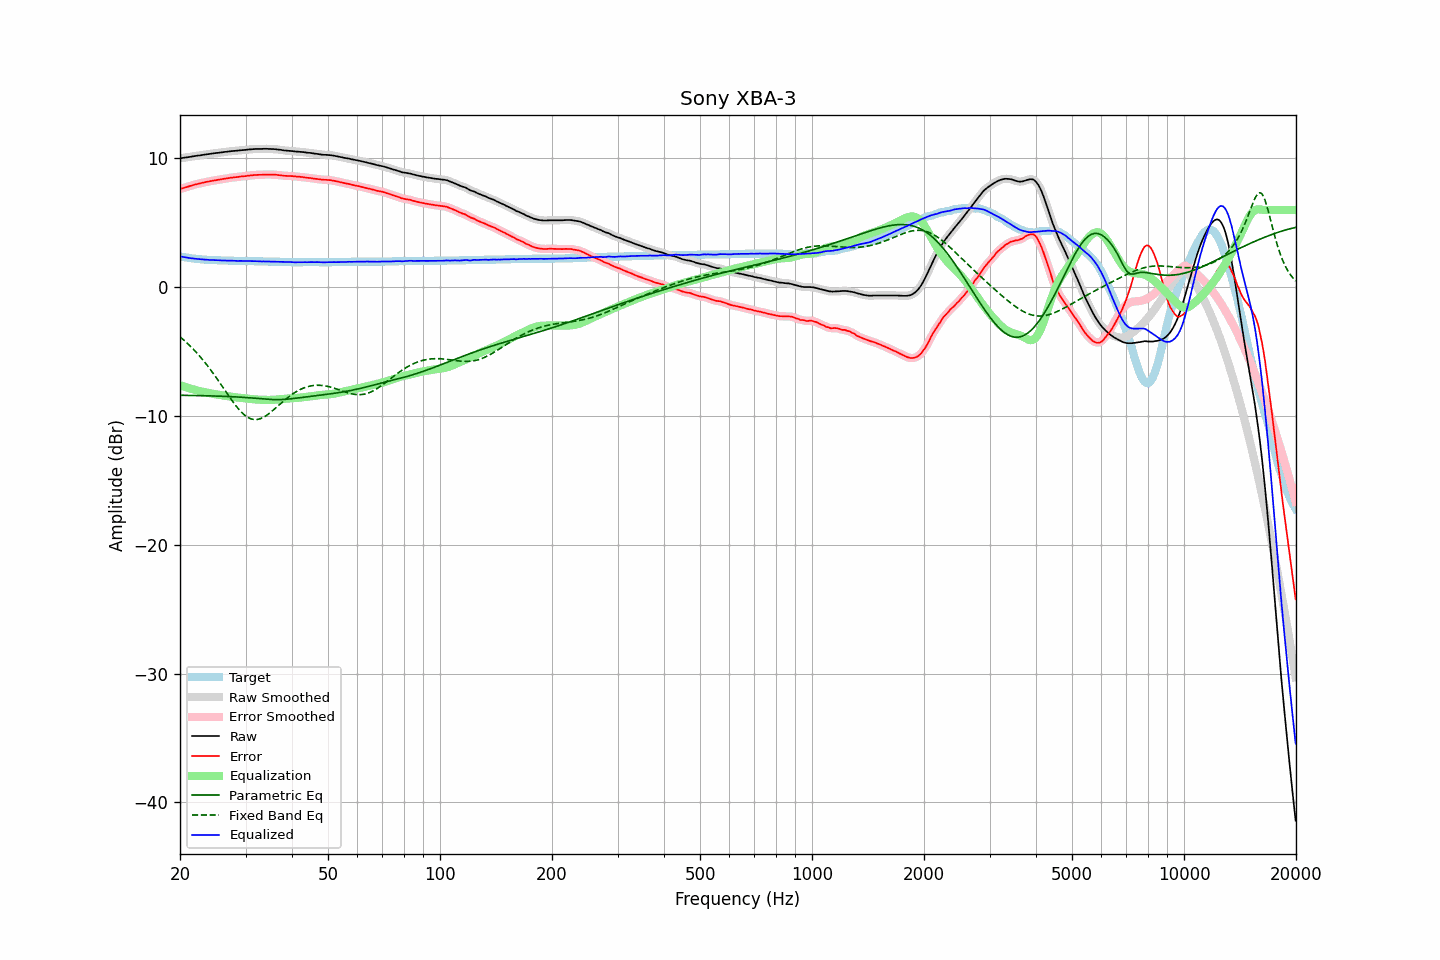

The file beside this chart, header and first rows:
frequency, raw, error, smoothed, error_smoothed, equalization, parametric_eq, fixed_band_eq, equalized_raw, equalized_smoothed, target
20.00, 10.01, 7.61, 10.01, 7.62, -7.61, -8.39, -3.85, 2.40, 2.40, 2.40
20.20, 10.03, 7.66, 10.03, 7.66, -7.66, -8.39, -3.96, 2.38, 2.38, 2.37
20.40, 10.05, 7.70, 10.05, 7.70, -7.70, -8.39, -4.06, 2.35, 2.35, 2.35
20.61, 10.07, 7.74, 10.07, 7.74, -7.74, -8.40, -4.17, 2.33, 2.33, 2.33
20.81, 10.08, 7.77, 10.08, 7.78, -7.78, -8.40, -4.29, 2.30, 2.31, 2.31
21.02, 10.10, 7.81, 10.10, 7.81, -7.82, -8.40, -4.40, 2.28, 2.28, 2.29
21.23, 10.12, 7.85, 10.12, 7.85, -7.86, -8.40, -4.52, 2.27, 2.26, 2.27
21.44, 10.14, 7.89, 10.14, 7.89, -7.89, -8.40, -4.65, 2.25, 2.25, 2.25
21.66, 10.16, 7.93, 10.16, 7.93, -7.93, -8.41, -4.77, 2.23, 2.23, 2.23
21.87, 10.18, 7.96, 10.18, 7.97, -7.96, -8.41, -4.90, 2.22, 2.22, 2.22
22.09, 10.20, 8.00, 10.20, 8.00, -8.00, -8.41, -5.04, 2.21, 2.21, 2.20
22.31, 10.22, 8.03, 10.22, 8.03, -8.03, -8.41, -5.18, 2.19, 2.19, 2.19
22.54, 10.23, 8.05, 10.23, 8.06, -8.06, -8.42, -5.32, 2.17, 2.18, 2.18
22.76, 10.25, 8.08, 10.25, 8.08, -8.09, -8.42, -5.46, 2.16, 2.16, 2.17
22.99, 10.27, 8.11, 10.27, 8.11, -8.12, -8.42, -5.61, 2.16, 2.16, 2.16
23.22, 10.29, 8.14, 10.29, 8.14, -8.14, -8.43, -5.76, 2.15, 2.15, 2.15
23.45, 10.31, 8.17, 10.31, 8.17, -8.17, -8.43, -5.92, 2.14, 2.14, 2.14
23.69, 10.33, 8.20, 10.33, 8.20, -8.19, -8.43, -6.08, 2.14, 2.13, 2.13
23.92, 10.34, 8.21, 10.35, 8.22, -8.22, -8.43, -6.24, 2.12, 2.13, 2.13
24.16, 10.36, 8.24, 10.36, 8.24, -8.24, -8.44, -6.41, 2.12, 2.12, 2.12
24.40, 10.38, 8.26, 10.38, 8.26, -8.27, -8.44, -6.57, 2.12, 2.12, 2.12
24.65, 10.40, 8.29, 10.40, 8.29, -8.29, -8.45, -6.75, 2.11, 2.11, 2.11
24.89, 10.41, 8.30, 10.41, 8.31, -8.31, -8.45, -6.92, 2.10, 2.11, 2.11
25.14, 10.43, 8.33, 10.43, 8.33, -8.33, -8.45, -7.10, 2.10, 2.10, 2.10
25.39, 10.44, 8.35, 10.44, 8.35, -8.35, -8.46, -7.28, 2.09, 2.09, 2.09
25.65, 10.46, 8.37, 10.46, 8.37, -8.37, -8.46, -7.46, 2.09, 2.09, 2.09
25.91, 10.47, 8.39, 10.47, 8.39, -8.39, -8.47, -7.64, 2.08, 2.08, 2.08
26.16, 10.49, 8.41, 10.49, 8.41, -8.41, -8.47, -7.83, 2.08, 2.08, 2.08
26.43, 10.51, 8.43, 10.51, 8.43, -8.43, -8.48, -8.01, 2.08, 2.07, 2.08
26.69, 10.52, 8.45, 10.52, 8.45, -8.45, -8.48, -8.20, 2.07, 2.07, 2.07
26.96, 10.54, 8.47, 10.54, 8.47, -8.47, -8.49, -8.38, 2.07, 2.07, 2.07
27.23, 10.55, 8.49, 10.55, 8.49, -8.49, -8.49, -8.56, 2.06, 2.06, 2.06
27.50, 10.57, 8.51, 10.57, 8.51, -8.51, -8.50, -8.74, 2.06, 2.06, 2.06
27.77, 10.58, 8.52, 10.58, 8.53, -8.52, -8.50, -8.91, 2.06, 2.06, 2.06
28.05, 10.59, 8.54, 10.59, 8.54, -8.54, -8.51, -9.08, 2.05, 2.05, 2.05
28.33, 10.60, 8.55, 10.60, 8.55, -8.56, -8.52, -9.24, 2.05, 2.05, 2.05
28.62, 10.61, 8.56, 10.61, 8.57, -8.57, -8.53, -9.39, 2.04, 2.05, 2.05
28.90, 10.63, 8.59, 10.63, 8.59, -8.58, -8.53, -9.54, 2.05, 2.04, 2.04
29.19, 10.64, 8.60, 10.64, 8.60, -8.60, -8.54, -9.68, 2.04, 2.04, 2.04
29.48, 10.65, 8.61, 10.65, 8.61, -8.61, -8.55, -9.80, 2.04, 2.04, 2.04
29.78, 10.66, 8.62, 10.66, 8.62, -8.63, -8.56, -9.91, 2.03, 2.04, 2.04
30.08, 10.67, 8.63, 10.67, 8.64, -8.64, -8.57, -10.01, 2.03, 2.03, 2.04
30.38, 10.69, 8.66, 10.69, 8.66, -8.66, -8.58, -10.09, 2.04, 2.03, 2.03
30.68, 10.70, 8.67, 10.70, 8.67, -8.67, -8.59, -10.16, 2.03, 2.03, 2.03
30.99, 10.71, 8.68, 10.71, 8.68, -8.68, -8.60, -10.22, 2.03, 2.03, 2.03
31.30, 10.72, 8.69, 10.72, 8.70, -8.69, -8.61, -10.25, 2.03, 2.03, 2.03
31.61, 10.73, 8.71, 10.73, 8.71, -8.71, -8.62, -10.28, 2.03, 2.03, 2.02
31.93, 10.74, 8.72, 10.74, 8.72, -8.72, -8.63, -10.28, 2.03, 2.02, 2.02
32.24, 10.74, 8.72, 10.74, 8.73, -8.72, -8.64, -10.27, 2.02, 2.02, 2.02
32.57, 10.74, 8.73, 10.74, 8.73, -8.73, -8.65, -10.24, 2.01, 2.01, 2.01
32.89, 10.74, 8.73, 10.74, 8.73, -8.74, -8.66, -10.21, 2.00, 2.01, 2.01
33.22, 10.74, 8.73, 10.74, 8.74, -8.74, -8.67, -10.15, 2.00, 2.00, 2.01
33.55, 10.75, 8.75, 10.75, 8.75, -8.75, -8.68, -10.09, 2.01, 2.00, 2.00
33.89, 10.75, 8.75, 10.75, 8.75, -8.75, -8.69, -10.02, 2.00, 2.00, 2.00
34.23, 10.75, 8.75, 10.75, 8.75, -8.75, -8.70, -9.94, 2.00, 2.00, 2.00
34.57, 10.74, 8.75, 10.74, 8.75, -8.75, -8.71, -9.85, 1.99, 1.99, 1.99
34.92, 10.74, 8.75, 10.74, 8.75, -8.75, -8.72, -9.75, 1.99, 1.99, 1.99
35.27, 10.73, 8.74, 10.73, 8.75, -8.75, -8.72, -9.65, 1.98, 1.98, 1.99
35.62, 10.73, 8.75, 10.73, 8.75, -8.74, -8.73, -9.54, 1.99, 1.99, 1.98
35.97, 10.72, 8.74, 10.72, 8.74, -8.74, -8.73, -9.44, 1.99, 1.98, 1.98
... 635 more rows
